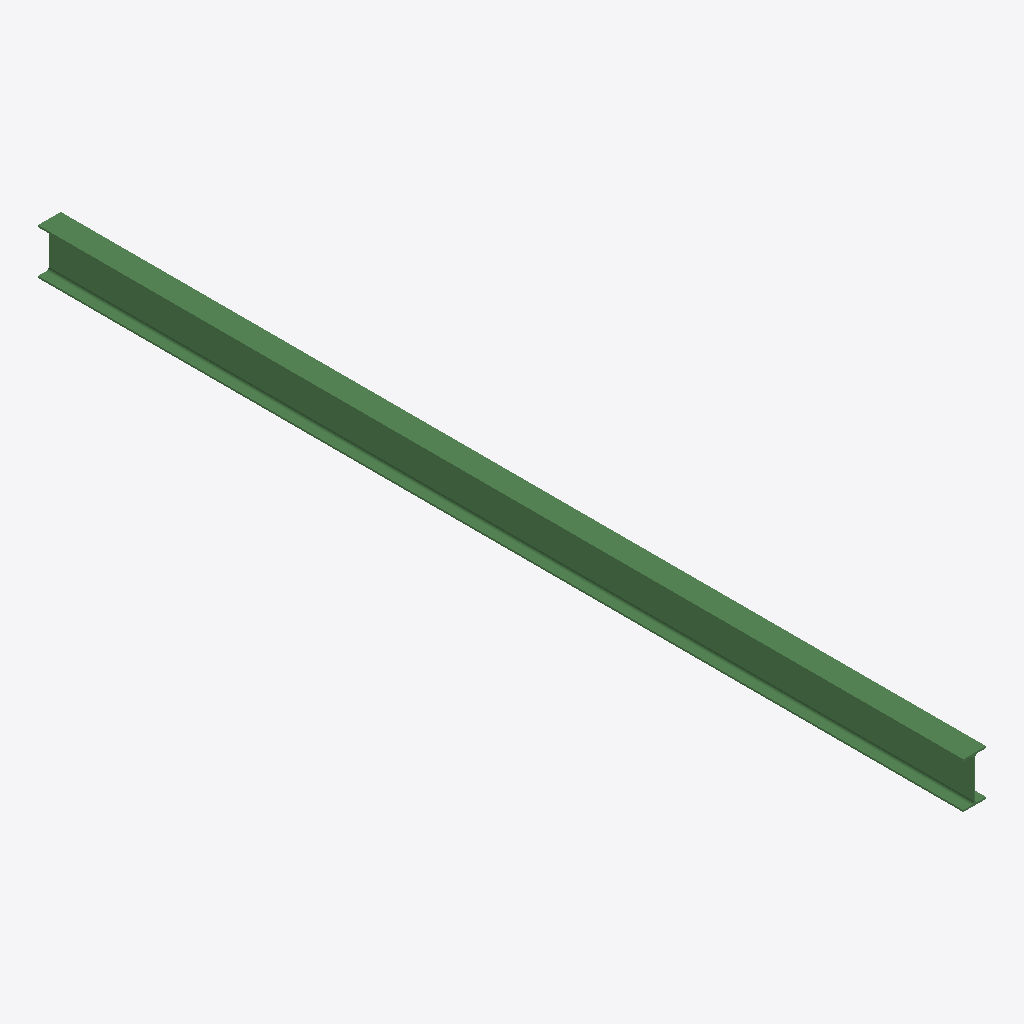
Isometric view of an IFC building model (IFC-SPF (STEP), schema IFC2X3, length unit millimetre), seen from the south-west, elements coloured by IFC class: 1 beam (green).
Extent 0.1 m × 5.5 m × 0.3 m (x, y, z). Storeys (1): Undefined at 0.00 m. Elements (1): 1 IfcBeam.

HEADER;
FILE_DESCRIPTION(('ViewDefinition[AISC_Steel_Detailing]','Option [BaseQuantities:Off]','Option [GridExport:On]','Option [Assemblies:Off]','Option [Bolts:On]','Option [Rebars:On]','Option [PourObjects:Off]','Option [Welds:On]','Option [SurfaceTreatments:On]','Option [LocationBy:0]','Option [ViewColors:Off]','Option [SectionedSpine:Off]','[2 more]'),'2;1');
FILE_NAME('b_721_Qty_1.ifc','2026-05-16T11:53:02',('GIOVANNIPC\\gcorrea'),('Structural Designer'),'IFC Database version: Work','Tekla Structures 2020 Service Pack 5, IFC Export','');
FILE_SCHEMA(('IFC2X3'));
ENDSEC;
DATA;
#37=IFCPROJECT('2G7ZFDNE16yBDU14FA92Me',#5,'Proyecto',$,$,$,$,(#11),#36);
#39=IFCSITE('2xvEzEinjBTea80yOTcujY',#5,'Obra',$,$,#38,$,$,.ELEMENT.,$,$,$,$,$);
#41=IFCBUILDING('2ZWey8u3n1ogf5DipVlTep',#5,'Undefined',$,$,#40,$,$,.ELEMENT.,$,$,$);
#43=IFCBUILDINGSTOREY('29hdEUCErFze9E_VIAceOd',#5,'Undefined',$,$,#42,$,$,.ELEMENT.,0.0);
#60=IFCBEAM('3hi3Tl39HEXgJs_TSTJDdH',#44,'BEAM','IPE270','IPE270',#48,#59,'IDebb0376f-0c94-4e86-a4f6-f9d71d4cd9d1');
ENDSEC;
